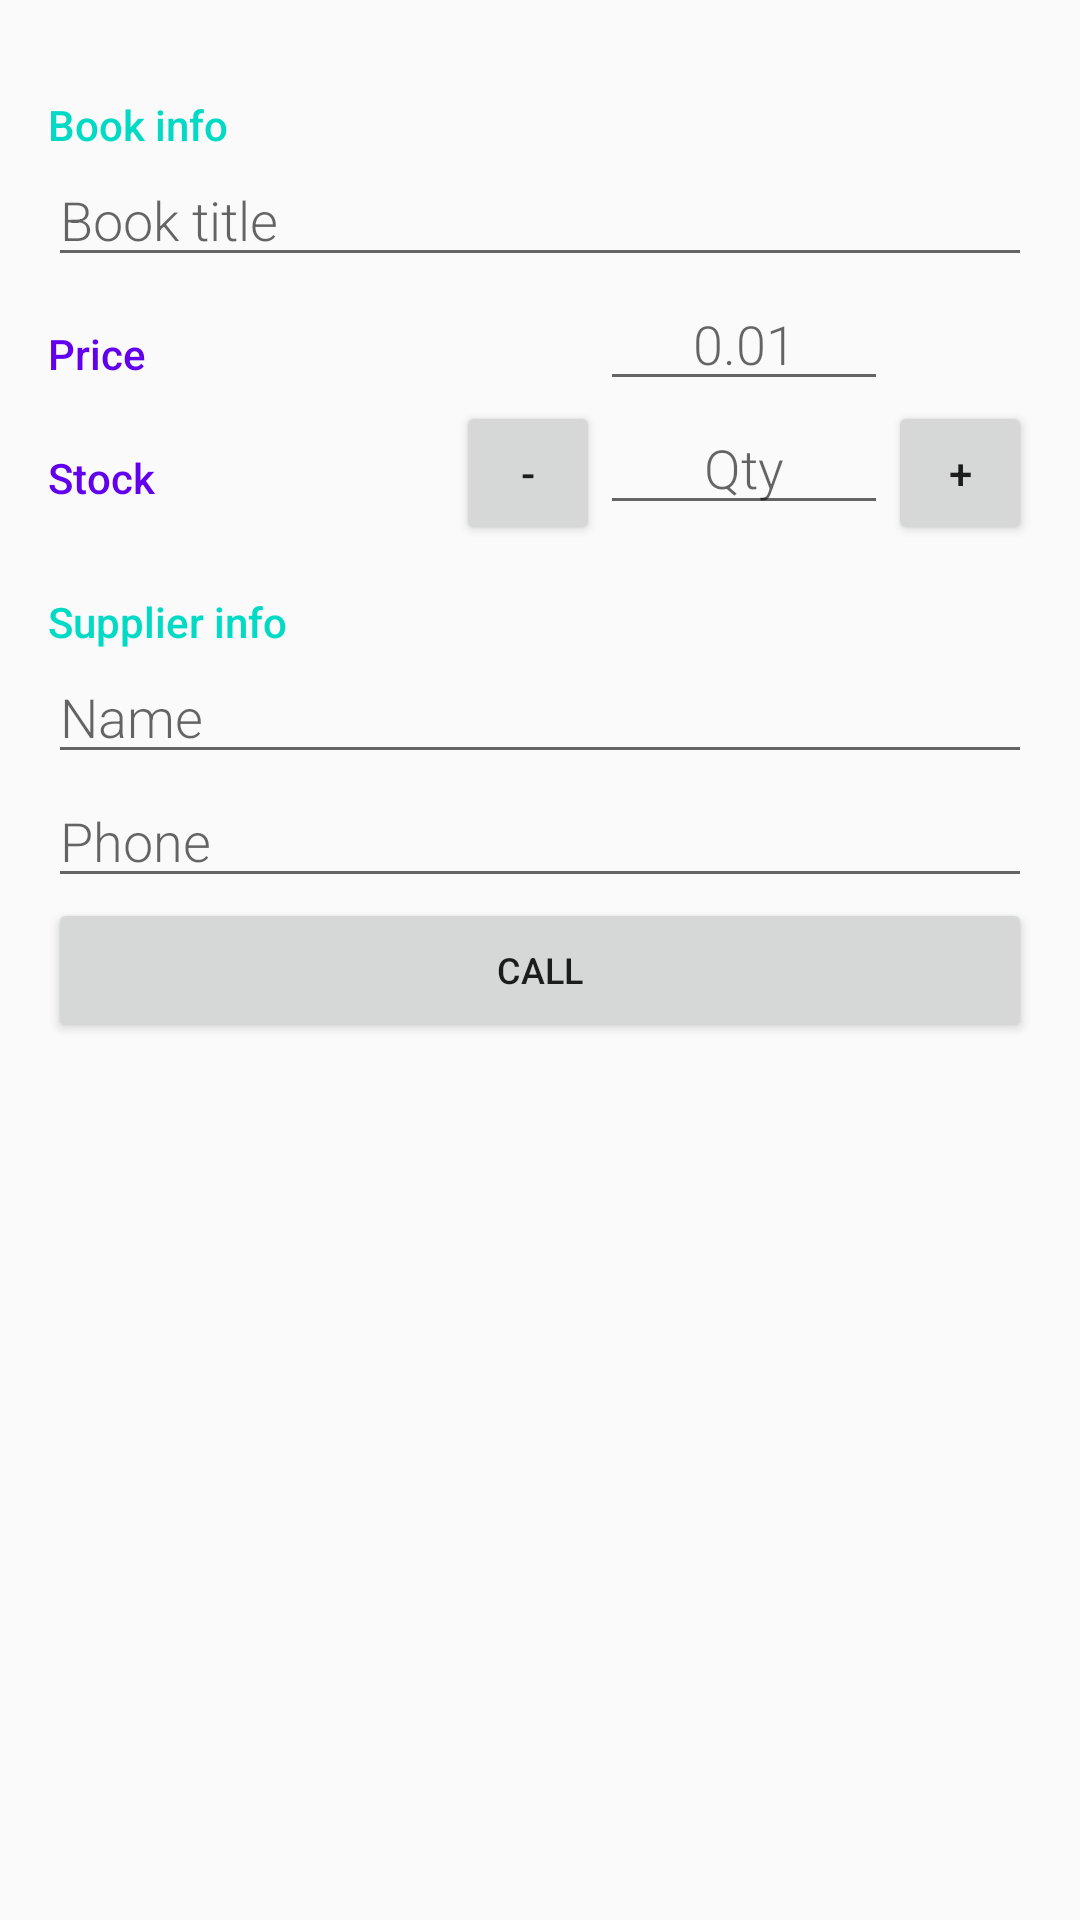

Android layout source for this screen:
<!-- AndroidManifest.xml: activity theme EditorTheme -->
<!-- res/layout/activity_editor.xml -->
<?xml version="1.0" encoding="utf-8"?>
<LinearLayout xmlns:android="http://schemas.android.com/apk/res/android"
    xmlns:app="http://schemas.android.com/apk/res-auto"
    xmlns:tools="http://schemas.android.com/tools"
    android:layout_width="match_parent"
    android:layout_height="match_parent"
    android:orientation="vertical"
    android:padding="@dimen/activity_margin"
    tools:context=".EditorActivity">

    
    <LinearLayout
        android:layout_width="match_parent"
        android:layout_height="wrap_content"
        android:orientation="vertical">

        
        <TextView
            style="@style/CategoryStyle"
            android:text="@string/book_overview" />

        
        <EditText
            android:id="@+id/edit_book_title"
            style="@style/EditorFieldStyle"
            android:hint="@string/hint_book_title"
            android:inputType="textCapWords" />

        
        <RelativeLayout
            android:layout_width="match_parent"
            android:layout_height="wrap_content">

            
            <TextView
                android:id="@+id/label_price"
                style="@style/CategoryStyle"
                android:text="@string/price_label"
                android:textColor="@color/colorPrimary" />

            
            <EditText
                android:id="@+id/edit_book_price"
                style="@style/EditorFieldStyle"
                android:layout_width="96dp"
                android:layout_toLeftOf="@id/label_currency"
                android:hint="@string/hint_book_price"
                android:inputType="numberDecimal"
                android:textAlignment="center" />

            
            <TextView
                android:id="@+id/label_currency"
                style="@style/EditorUnitsStyle"
                android:layout_width="@dimen/small_button_dimen"
                android:layout_alignBaseline="@id/edit_book_price"
                android:layout_alignParentRight="true"
                android:layout_centerHorizontal="true"
                android:textAlignment="center"
                android:textSize="@dimen/base_text_size"
                tools:text="$" />
        </RelativeLayout>
    </LinearLayout>

    
    <RelativeLayout
        android:layout_width="match_parent"
        android:layout_height="wrap_content">

        <TextView
            android:id="@+id/quantity_label"
            style="@style/CategoryStyle"
            android:layout_width="wrap_content"
            android:layout_height="wrap_content"
            android:layout_alignParentLeft="true"
            android:text="@string/stock_label"
            android:textColor="@color/colorPrimary" />

        <Button
            android:id="@+id/decrement"
            android:layout_width="@dimen/small_button_dimen"
            android:layout_height="@dimen/small_button_dimen"
            android:layout_toLeftOf="@id/edit_book_quantity"
            android:text="@string/minus" />

        
        <EditText
            android:id="@+id/edit_book_quantity"
            style="@style/EditorFieldStyle"
            android:layout_width="96dp"
            android:layout_toLeftOf="@id/increment"
            android:hint="@string/hint_book_quantity"
            android:inputType="number"
            android:textAlignment="center" />

        <Button
            android:id="@+id/increment"
            android:layout_width="@dimen/small_button_dimen"
            android:layout_height="@dimen/small_button_dimen"
            android:layout_alignParentRight="true"
            android:text="@string/plus" />
    </RelativeLayout>

    
    <LinearLayout
        android:id="@+id/container_gender"
        android:layout_width="match_parent"
        android:layout_height="wrap_content"
        android:orientation="vertical">

        
        <TextView
            style="@style/CategoryStyle"
            android:text="@string/category_supplier" />

        
        <EditText
            android:id="@+id/edit_supplier_name"
            style="@style/EditorFieldStyle"
            android:hint="@string/hint_supplier_name"
            android:inputType="textCapWords" />

        
        <EditText
            android:id="@+id/edit_supplier_phone"
            style="@style/EditorFieldStyle"
            android:hint="@string/hint_supplier_phone"
            android:inputType="phone" />

        <Button
            android:id="@+id/call_supplier_btn"
            android:layout_width="match_parent"
            android:layout_height="wrap_content"
            android:text="@string/call"
            android:textAllCaps="true"
            android:textSize="12sp"
            app:fontFamily="sans-serif-medium" />
    </LinearLayout>

</LinearLayout>
<!-- resources referenced by this layout -->
<resources>
  <dimen name="activity_margin">16dp</dimen>
  <dimen name="base_text_size">18sp</dimen>
  <dimen name="small_button_dimen">48dp</dimen>
  <string name="book_overview">Book info</string>
  <string name="call">Call</string>
  <string name="category_supplier">Supplier info</string>
  <string name="hint_book_price">0.01</string>
  <string name="hint_book_quantity">Qty</string>
  <string name="hint_book_title">Book title</string>
  <string name="hint_supplier_name">Name</string>
  <string name="hint_supplier_phone">Phone</string>
  <string name="minus">-</string>
  <string name="plus">+</string>
  <string name="price_label">Price</string>
  <string name="stock_label">Stock</string>
  <style name="CategoryStyle">
          <item name="android:layout_height">wrap_content</item>
          <item name="android:layout_width">wrap_content</item>
          <item name="android:paddingTop">16dp</item>
          <item name="android:textColor">@color/colorAccent</item>
          <item name="android:fontFamily">sans-serif-medium</item>
          <item name="android:textAppearance">?android:textAppearanceSmall</item>
      </style>
  <style name="EditorFieldStyle">
          <item name="android:layout_height">wrap_content</item>
          <item name="android:layout_width">match_parent</item>
          <item name="android:fontFamily">sans-serif-light</item>
          <item name="android:textAppearance">?android:textAppearanceMedium</item>
      </style>
  <style name="EditorUnitsStyle">
          <item name="android:layout_height">wrap_content</item>
          <item name="android:layout_width">wrap_content</item>
          <item name="android:layout_alignParentRight">true</item>
          <item name="android:paddingTop">16dp</item>
          <item name="android:textAppearance">?android:textAppearanceSmall</item>
      </style>
  <style name="EditorTheme" parent="Theme.AppCompat.Light.DarkActionBar">
          <item name="colorPrimary">@color/editorColorPrimary</item>
          <item name="colorPrimaryDark">@color/editorColorPrimaryDark</item>
          <item name="colorAccent">@color/colorAccent</item>
      </style>
  <!-- not gathered from this repository: default colours our renderer supplied (Android Studio template values) -->
  <color name="colorPrimary">#FF6200EE</color>
  <color name="colorAccent">#FF03DAC5</color>
</resources>
